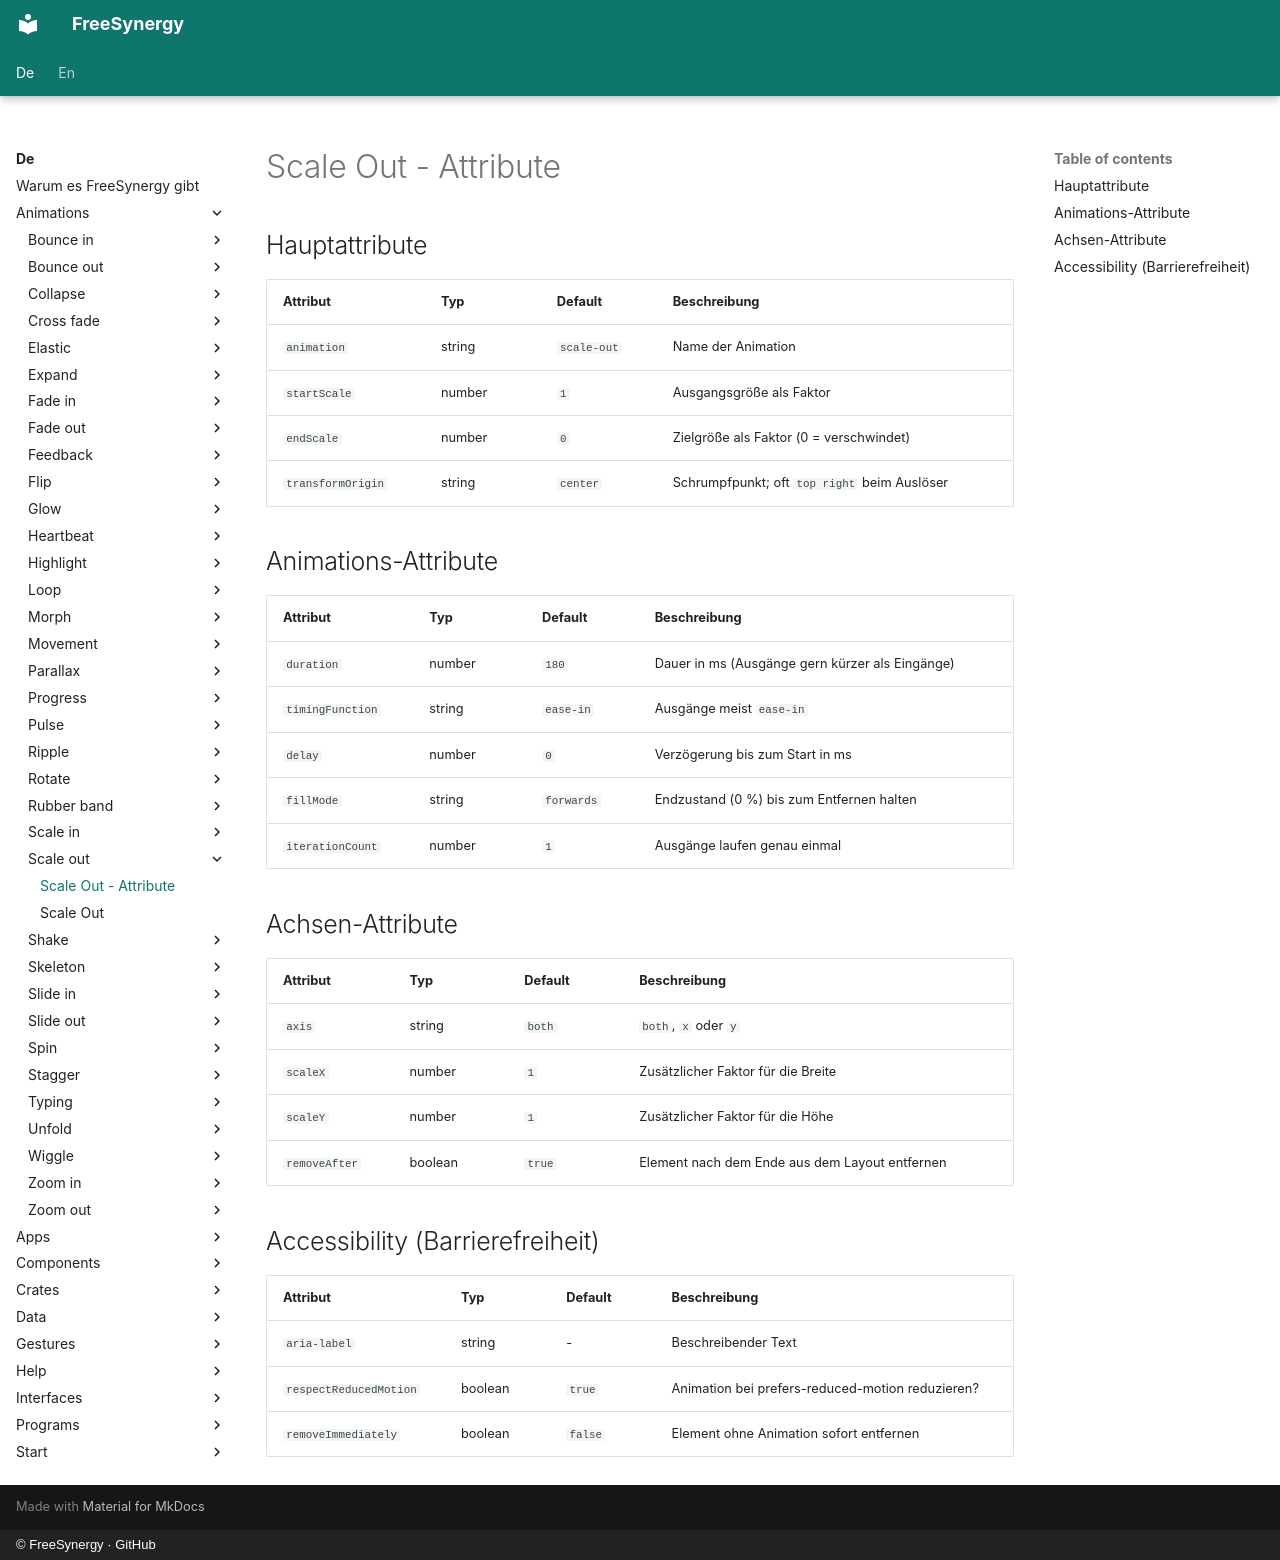

repository: FreeSynergy/fs-documentation · page: de/animations/scale-out/attributes/index.html · generator: mkdocs · copyright: © FreeSynergy · GitHub

# Scale Out - Attribute

## Hauptattribute

| Attribut | Typ | Default | Beschreibung |
|----------|-----|---------|--------------|
| `animation` | string | `scale-out` | Name der Animation |
| `startScale` | number | `1` | Ausgangsgröße als Faktor |
| `endScale` | number | `0` | Zielgröße als Faktor (0 = verschwindet) |
| `transformOrigin` | string | `center` | Schrumpfpunkt; oft `top right` beim Auslöser |

## Animations-Attribute

| Attribut | Typ | Default | Beschreibung |
|----------|-----|---------|--------------|
| `duration` | number | `180` | Dauer in ms (Ausgänge gern kürzer als Eingänge) |
| `timingFunction` | string | `ease-in` | Ausgänge meist `ease-in` |
| `delay` | number | `0` | Verzögerung bis zum Start in ms |
| `fillMode` | string | `forwards` | Endzustand (0 %) bis zum Entfernen halten |
| `iterationCount` | number | `1` | Ausgänge laufen genau einmal |

## Achsen-Attribute

| Attribut | Typ | Default | Beschreibung |
|----------|-----|---------|--------------|
| `axis` | string | `both` | `both`, `x` oder `y` |
| `scaleX` | number | `1` | Zusätzlicher Faktor für die Breite |
| `scaleY` | number | `1` | Zusätzlicher Faktor für die Höhe |
| `removeAfter` | boolean | `true` | Element nach dem Ende aus dem Layout entfernen |

## Accessibility (Barrierefreiheit)

| Attribut | Typ | Default | Beschreibung |
|----------|-----|---------|--------------|
| `aria-label` | string | - | Beschreibender Text |
| `respectReducedMotion` | boolean | `true` | Animation bei prefers-reduced-motion reduzieren? |
| `removeImmediately` | boolean | `false` | Element ohne Animation sofort entfernen |
